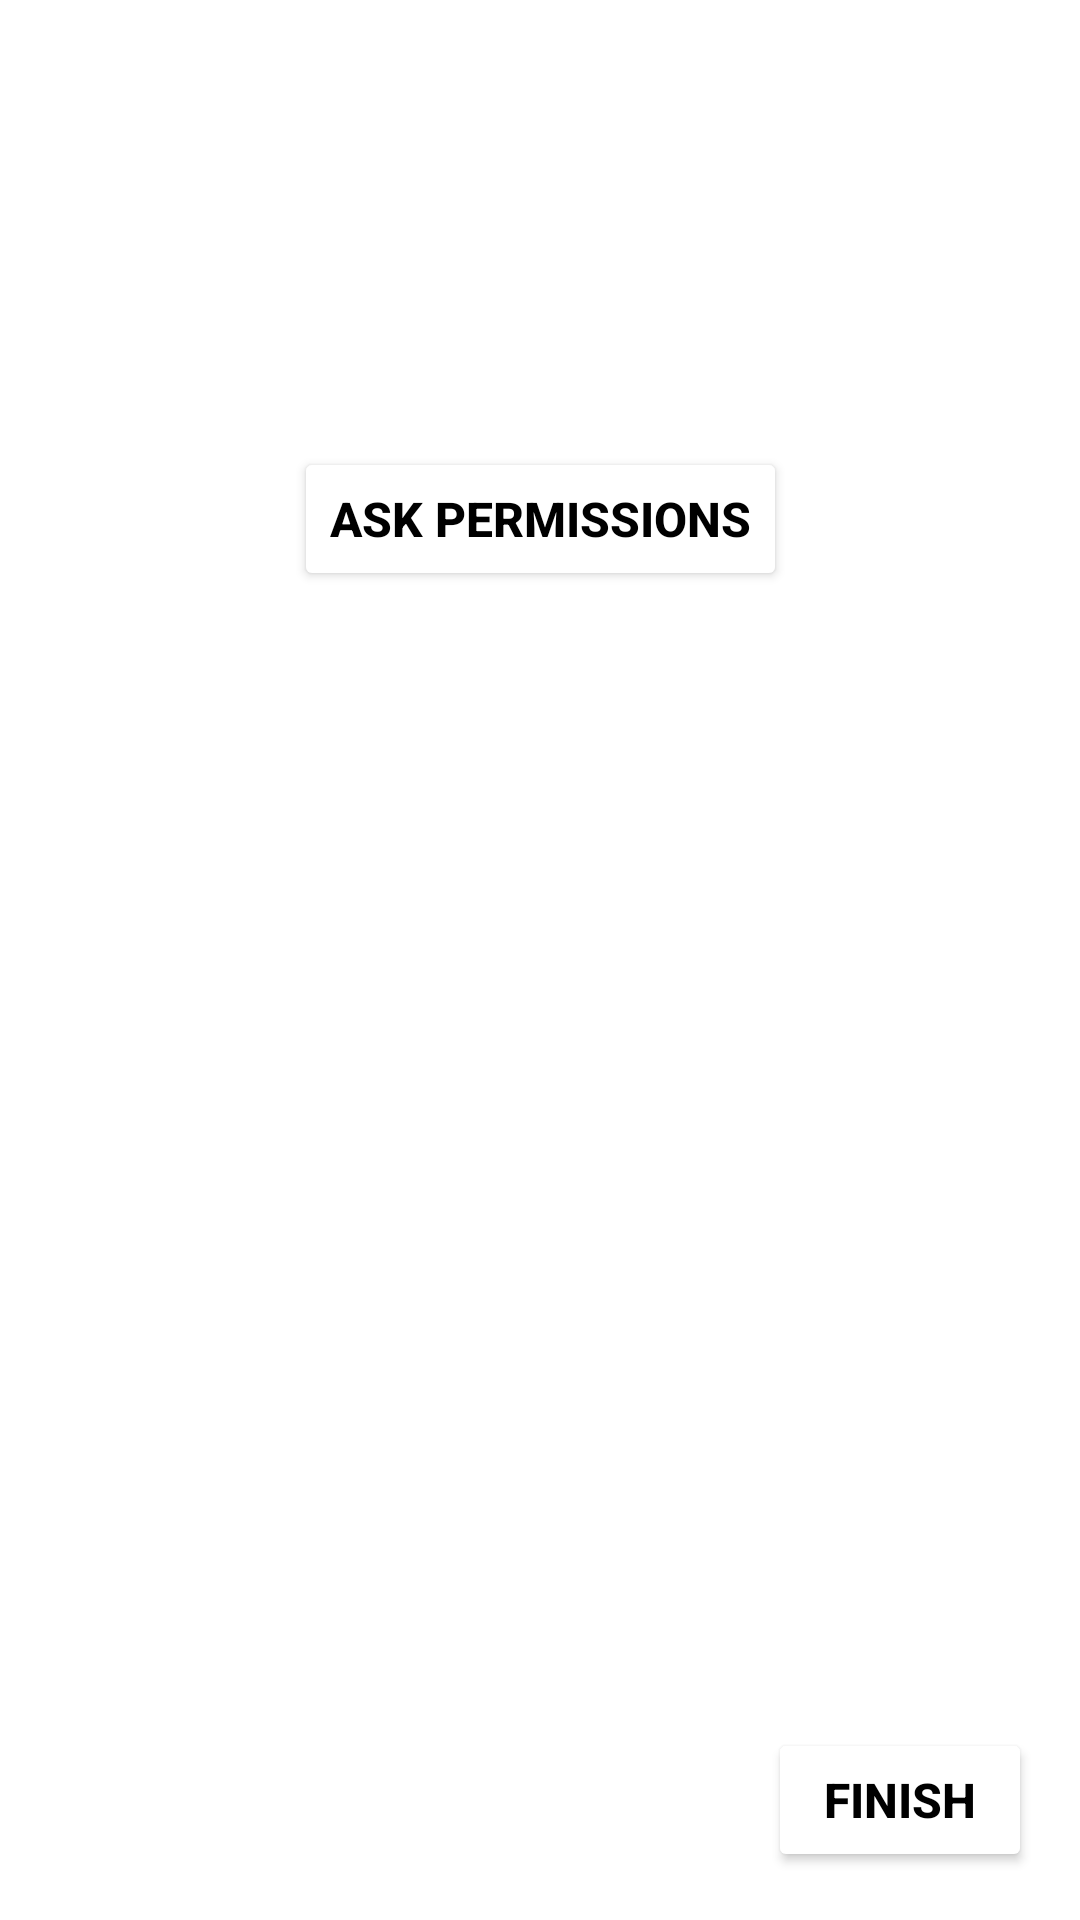

Here is an Android app screen rendered from its layout file. Give the layout XML and the strings, colors and styles it references.
<!-- AndroidManifest.xml: application theme Theme.SilentProject -->
<!-- res/layout/fragment_on_boarding_fifth.xml -->
<?xml version="1.0" encoding="utf-8"?>
<androidx.constraintlayout.widget.ConstraintLayout xmlns:android="http://schemas.android.com/apk/res/android"
    xmlns:app="http://schemas.android.com/apk/res-auto"
    xmlns:tools="http://schemas.android.com/tools"
    android:layout_width="match_parent"
    android:background="@color/warm_black"
    android:layout_height="match_parent"
    tools:context=".onboarding.OnBoardingFifthFragment">

    <TextView
        android:id="@+id/on_first_text_5"
        style="@style/onboarding_text"
        android:layout_height="wrap_content"
        android:layout_marginTop="90dp"
        android:lineSpacingMultiplier="1.25"
        android:text="Please give permissions"
        app:layout_constraintEnd_toEndOf="parent"
        app:layout_constraintHorizontal_bias="0.333"
        app:layout_constraintStart_toStartOf="parent"
        app:layout_constraintTop_toTopOf="parent" />

    <Button
        android:id="@+id/onboard_fifth_finish"
        style="@style/button_normal"
        android:textColor="@color/black"
        android:backgroundTint="@color/white"
        android:layout_marginEnd="16dp"
        android:layout_marginBottom="16dp"
        android:text="@string/finish"
        app:layout_constraintBottom_toBottomOf="parent"
        app:layout_constraintEnd_toEndOf="parent" />

    <Button
        android:id="@+id/onboard_fifth_permissions"
        style="@style/button_normal"
        android:textColor="@color/black"
        android:backgroundTint="@color/white"
        android:layout_marginTop="32dp"
        android:text="@string/ask_permissions"
        app:layout_constraintEnd_toEndOf="parent"
        app:layout_constraintStart_toStartOf="parent"
        app:layout_constraintTop_toBottomOf="@+id/on_first_text_5" />

</androidx.constraintlayout.widget.ConstraintLayout>
<!-- resources referenced by this layout -->
<resources>
  <string name="ask_permissions">Ask permissions</string>
  <string name="finish">Finish</string>
  <style name="button_normal">
          <item name="android:layout_width">wrap_content</item>
          <item name="android:layout_height">wrap_content</item>
          <item name="android:textColor">@color/white</item>
          <item name="android:textSize">16sp</item>
          <item name="android:textStyle">bold</item>
      </style>
  <style name="onboarding_text">
          <item name="android:layout_width">0dp</item>
          <item name="android:layout_height">wrap_content</item>
          <item name="android:layout_marginLeft">24dp</item>
          <item name="android:layout_marginRight">24dp</item>
          <item name="android:textColor">@color/white</item>
          <item name="android:textSize">20sp</item>
          <item name="android:textAlignment">center</item>
      </style>
  <style name="Theme.SilentProject" parent="Theme.MaterialComponents.DayNight.DarkActionBar">
          
          <item name="colorPrimary">@color/purple_500</item>
          <item name="colorPrimaryVariant">@color/purple_700</item>
          <item name="colorOnPrimary">@color/white</item>
          
          <item name="colorSecondary">@color/teal_200</item>
          <item name="colorSecondaryVariant">@color/teal_700</item>
          <item name="colorOnSecondary">@color/black</item>
          
          <item name="android:statusBarColor" tools:targetApi="l">?attr/colorPrimaryVariant</item>
          
      </style>
  <!-- not gathered from this repository: default colours our renderer supplied (Android Studio template values) -->
  <color name="purple_500">#FF6200EE</color>
  <color name="purple_700">#FF3700B3</color>
  <color name="teal_200">#FF03DAC5</color>
  <color name="teal_700">#FF018786</color>
  <color name="black">#FF000000</color>
  <color name="white">#FFFFFFFF</color>
</resources>
